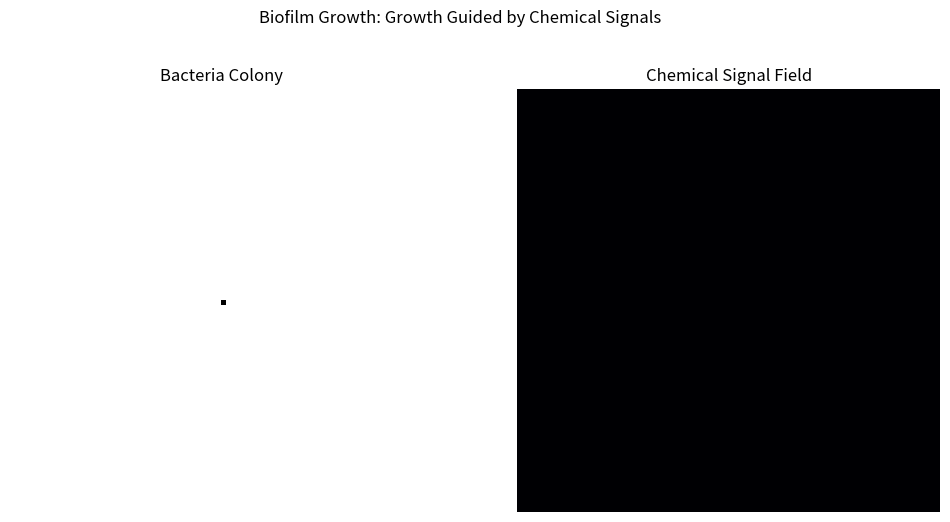

The matplotlib source for this figure:
import numpy as np
import matplotlib.pyplot as plt
import matplotlib.animation as animation

# --- CONFIGURATION ---
GRID_SIZE = 100
DIFFUSION_RATE = 0.1    # How fast signals spread
DECAY_RATE = 0.02       # How fast signals fade
REPRODUCTION_THRESHOLD = 0.5  # Need this much chemical signal to grow
OVERCROWDING_LIMIT = 3.0      # Too much signal = stop growing (prevents solid blocks)

class ChemicalWorld:
    def __init__(self):
        # 0 = Empty, 1 = Bacteria
        self.cells = np.zeros((GRID_SIZE, GRID_SIZE))
        # Continuous value grid for chemical signals
        self.chemicals = np.zeros((GRID_SIZE, GRID_SIZE))
        
        # Start with one seed in the center
        self.cells[GRID_SIZE//2, GRID_SIZE//2] = 1
        
    def update(self):
        # 1. Bacteria Secrete Chemicals
        # Every living cell adds +1.0 to its location in the chemical grid
        self.chemicals += self.cells * 1.0
        
        # 2. Diffusion (Physics of fluids)
        # Chemicals spread to neighbors: Up, Down, Left, Right
        # Using a simple Laplacian convolution manually for clarity
        padded = np.pad(self.chemicals, 1, mode='wrap')
        # Neighbor sum
        neighbors = (
            padded[0:-2, 1:-1] + # Top
            padded[2:, 1:-1] +   # Bottom
            padded[1:-1, 0:-2] + # Left
            padded[1:-1, 2:]     # Right
        )
        # Diffusion formula: New = Old + Rate * (Average_Neighbors - Old)
        self.chemicals += DIFFUSION_RATE * (neighbors - 4 * self.chemicals)
        
        # 3. Decay (Entropy)
        self.chemicals *= (1 - DECAY_RATE)
        
        # 4. Life & Death Rules (The Logic)
        # Copy grid to avoid updating while reading
        new_cells = self.cells.copy()
        
        # Get indices of all empty spots and filled spots
        # Optimization: We only check relevant areas (edges of the colony)
        # For simplicity, we scan the whole grid (fast enough for 100x100)
        
        rows, cols = np.where(self.cells == 1)
        for r, c in zip(rows, cols):
            # Check neighbors for potential growth
            for dr, dc in [(-1,0), (1,0), (0,-1), (0,1)]:
                nr, nc = (r+dr)%GRID_SIZE, (c+dc)%GRID_SIZE
                
                if self.cells[nr, nc] == 0:
                    # If empty, check chemical level
                    signal = self.chemicals[nr, nc]
                    
                    # GROWTH RULE:
                    # Grow if signal is strong enough (support)
                    # BUT NOT if signal is too high (overcrowding/choking)
                    if signal > REPRODUCTION_THRESHOLD and signal < OVERCROWDING_LIMIT:
                        # Small chance to actually grow (adds randomness/organic look)
                        if np.random.random() < 0.1:
                            new_cells[nr, nc] = 1

        self.cells = new_cells

# --- VISUALIZATION ---
world = ChemicalWorld()

fig, (ax1, ax2) = plt.subplots(1, 2, figsize=(12, 6))
fig.suptitle("Biofilm Growth: Growth Guided by Chemical Signals")

# Plot 1: The Bacteria (Living Cells)
img_cells = ax1.imshow(world.cells, cmap='Greys', interpolation='nearest')
ax1.set_title("Bacteria Colony")
ax1.axis('off')

# Plot 2: The Chemical Field (Invisible Communication)
img_chem = ax2.imshow(world.chemicals, cmap='inferno', interpolation='bicubic')
ax2.set_title("Chemical Signal Field")
ax2.axis('off')

def animate(frame):
    for _ in range(5): # Speed up: run 5 simulation steps per frame
        world.update()
    
    img_cells.set_data(world.cells)
    img_chem.set_data(world.chemicals)
    # Auto-scale chemical color for better visibility
    img_chem.set_clim(vmin=0, vmax=np.max(world.chemicals))
    
    return img_cells, img_chem

ani = animation.FuncAnimation(fig, animate, interval=50, blit=False)
plt.show()